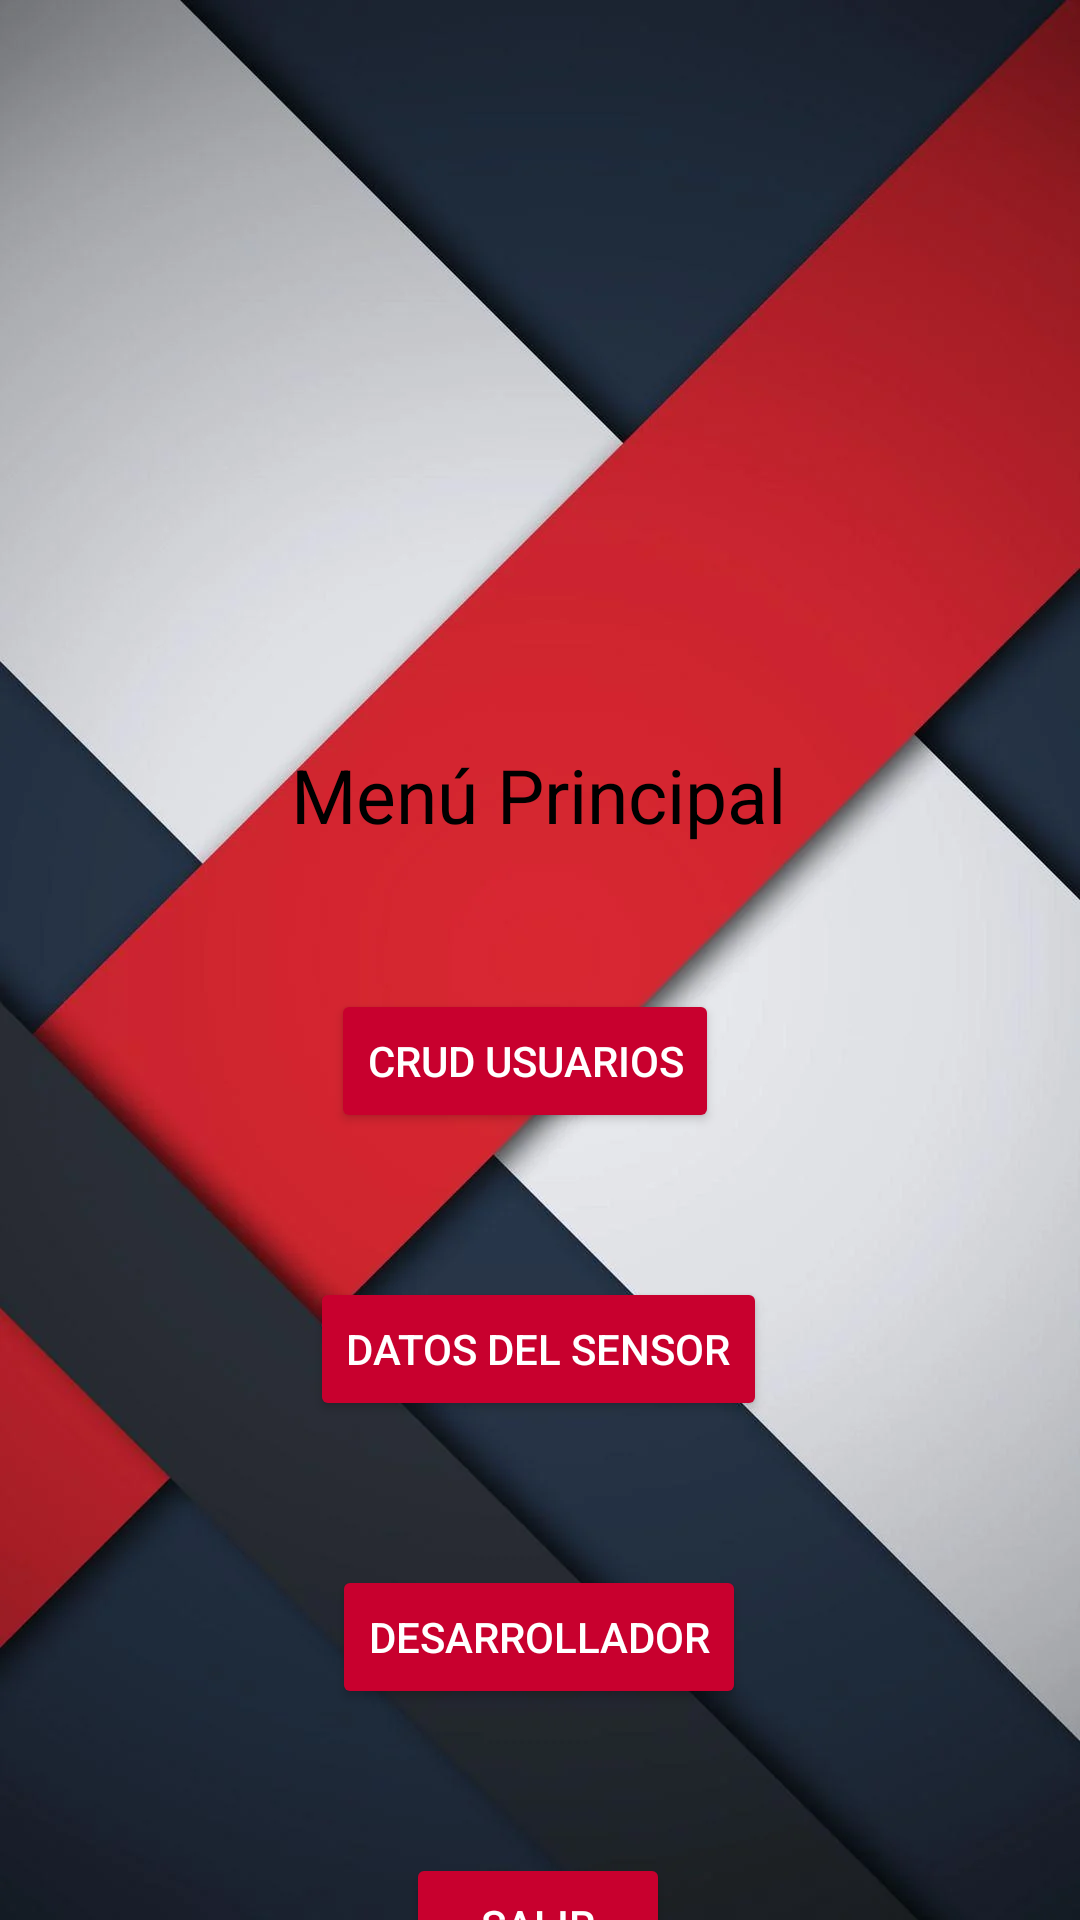

Write the Android layout XML for this screen, with the resource values it uses.
<!-- AndroidManifest.xml: application theme Theme.EliteCybersecurityHub -->
<!-- res/layout/activity_menuprincipal.xml -->
<?xml version="1.0" encoding="utf-8"?>
<androidx.constraintlayout.widget.ConstraintLayout
    xmlns:android="http://schemas.android.com/apk/res/android"
    xmlns:app="http://schemas.android.com/apk/res-auto"
    xmlns:tools="http://schemas.android.com/tools"
    android:layout_width="match_parent"
    android:layout_height="match_parent"
    android:background="@drawable/umnbackground">

    

    
    <ImageView
        android:id="@+id/imageView7"
        android:layout_width="185dp"
        android:layout_height="176dp"
        android:layout_marginTop="36dp"
        app:layout_constraintEnd_toEndOf="parent"
        app:layout_constraintStart_toStartOf="parent"
        app:layout_constraintTop_toTopOf="parent"
        app:srcCompat="@drawable/umenizulu" />

    <com.google.android.material.card.MaterialCardView
        android:id="@+id/cardPerfil"
        android:layout_width="320dp"
        android:layout_height="wrap_content"
        android:layout_margin="16dp"
        app:cardCornerRadius="20dp"
        app:cardElevation="10dp"
        app:layout_constraintBottom_toBottomOf="parent"
        app:layout_constraintEnd_toEndOf="parent"
        app:layout_constraintStart_toStartOf="parent" />

    <Button
        android:id="@+id/CRUDbtn"
        android:layout_width="wrap_content"
        android:layout_height="wrap_content"
        android:layout_marginTop="48dp"
        android:backgroundTint="#C8002E"
        android:text="CRUD usuarios"
        android:textColor="#FFFFFF"
        app:layout_constraintEnd_toEndOf="parent"
        app:layout_constraintHorizontal_bias="0.479"
        app:layout_constraintStart_toStartOf="parent"
        app:layout_constraintTop_toBottomOf="@+id/textView" />

    <Button
        android:id="@+id/sensordatabtn"
        android:layout_width="wrap_content"
        android:layout_height="wrap_content"
        android:layout_marginTop="48dp"
        android:backgroundTint="#C8002E"
        android:text="Datos del sensor"
        android:textColor="#FFFFFF"
        app:layout_constraintEnd_toEndOf="parent"
        app:layout_constraintHorizontal_bias="0.498"
        app:layout_constraintStart_toStartOf="parent"
        app:layout_constraintTop_toBottomOf="@+id/CRUDbtn" />

    <Button
        android:id="@+id/button6"
        android:layout_width="wrap_content"
        android:layout_height="wrap_content"
        android:layout_marginTop="48dp"
        android:backgroundTint="#C8002E"
        android:text="Desarrollador"
        android:textColor="#FFFFFF"
        app:layout_constraintEnd_toEndOf="parent"
        app:layout_constraintHorizontal_bias="0.498"
        app:layout_constraintStart_toStartOf="parent"
        app:layout_constraintTop_toBottomOf="@+id/sensordatabtn" />

    <TextView
        android:id="@+id/textView"
        android:layout_width="wrap_content"
        android:layout_height="wrap_content"
        android:layout_marginTop="36dp"
        android:text="Menú Principal"
        android:textColor="#000000"
        android:textSize="25dp"
        app:layout_constraintEnd_toEndOf="parent"
        app:layout_constraintHorizontal_bias="0.497"
        app:layout_constraintStart_toStartOf="parent"
        app:layout_constraintTop_toBottomOf="@+id/imageView7" />

    <Button
        android:id="@+id/button7"
        android:layout_width="wrap_content"
        android:layout_height="wrap_content"
        android:layout_marginTop="48dp"
        android:backgroundTint="#C8002E"
        android:text="Salir"
        android:textColor="#FFFFFF"
        app:layout_constraintEnd_toEndOf="parent"
        app:layout_constraintHorizontal_bias="0.498"
        app:layout_constraintStart_toStartOf="parent"
        app:layout_constraintTop_toBottomOf="@+id/button6" />

</androidx.constraintlayout.widget.ConstraintLayout>
<!-- resources referenced by this layout -->
<resources>
  <!-- drawable umnbackground: webp bitmap (drawable, 31626 bytes) -->
  <style name="Theme.EliteCybersecurityHub" parent="Base.Theme.EliteCybersecurityHub" />
  <style name="Base.Theme.EliteCybersecurityHub" parent="Theme.Material3.DayNight.NoActionBar">
          
          
      </style>
</resources>
